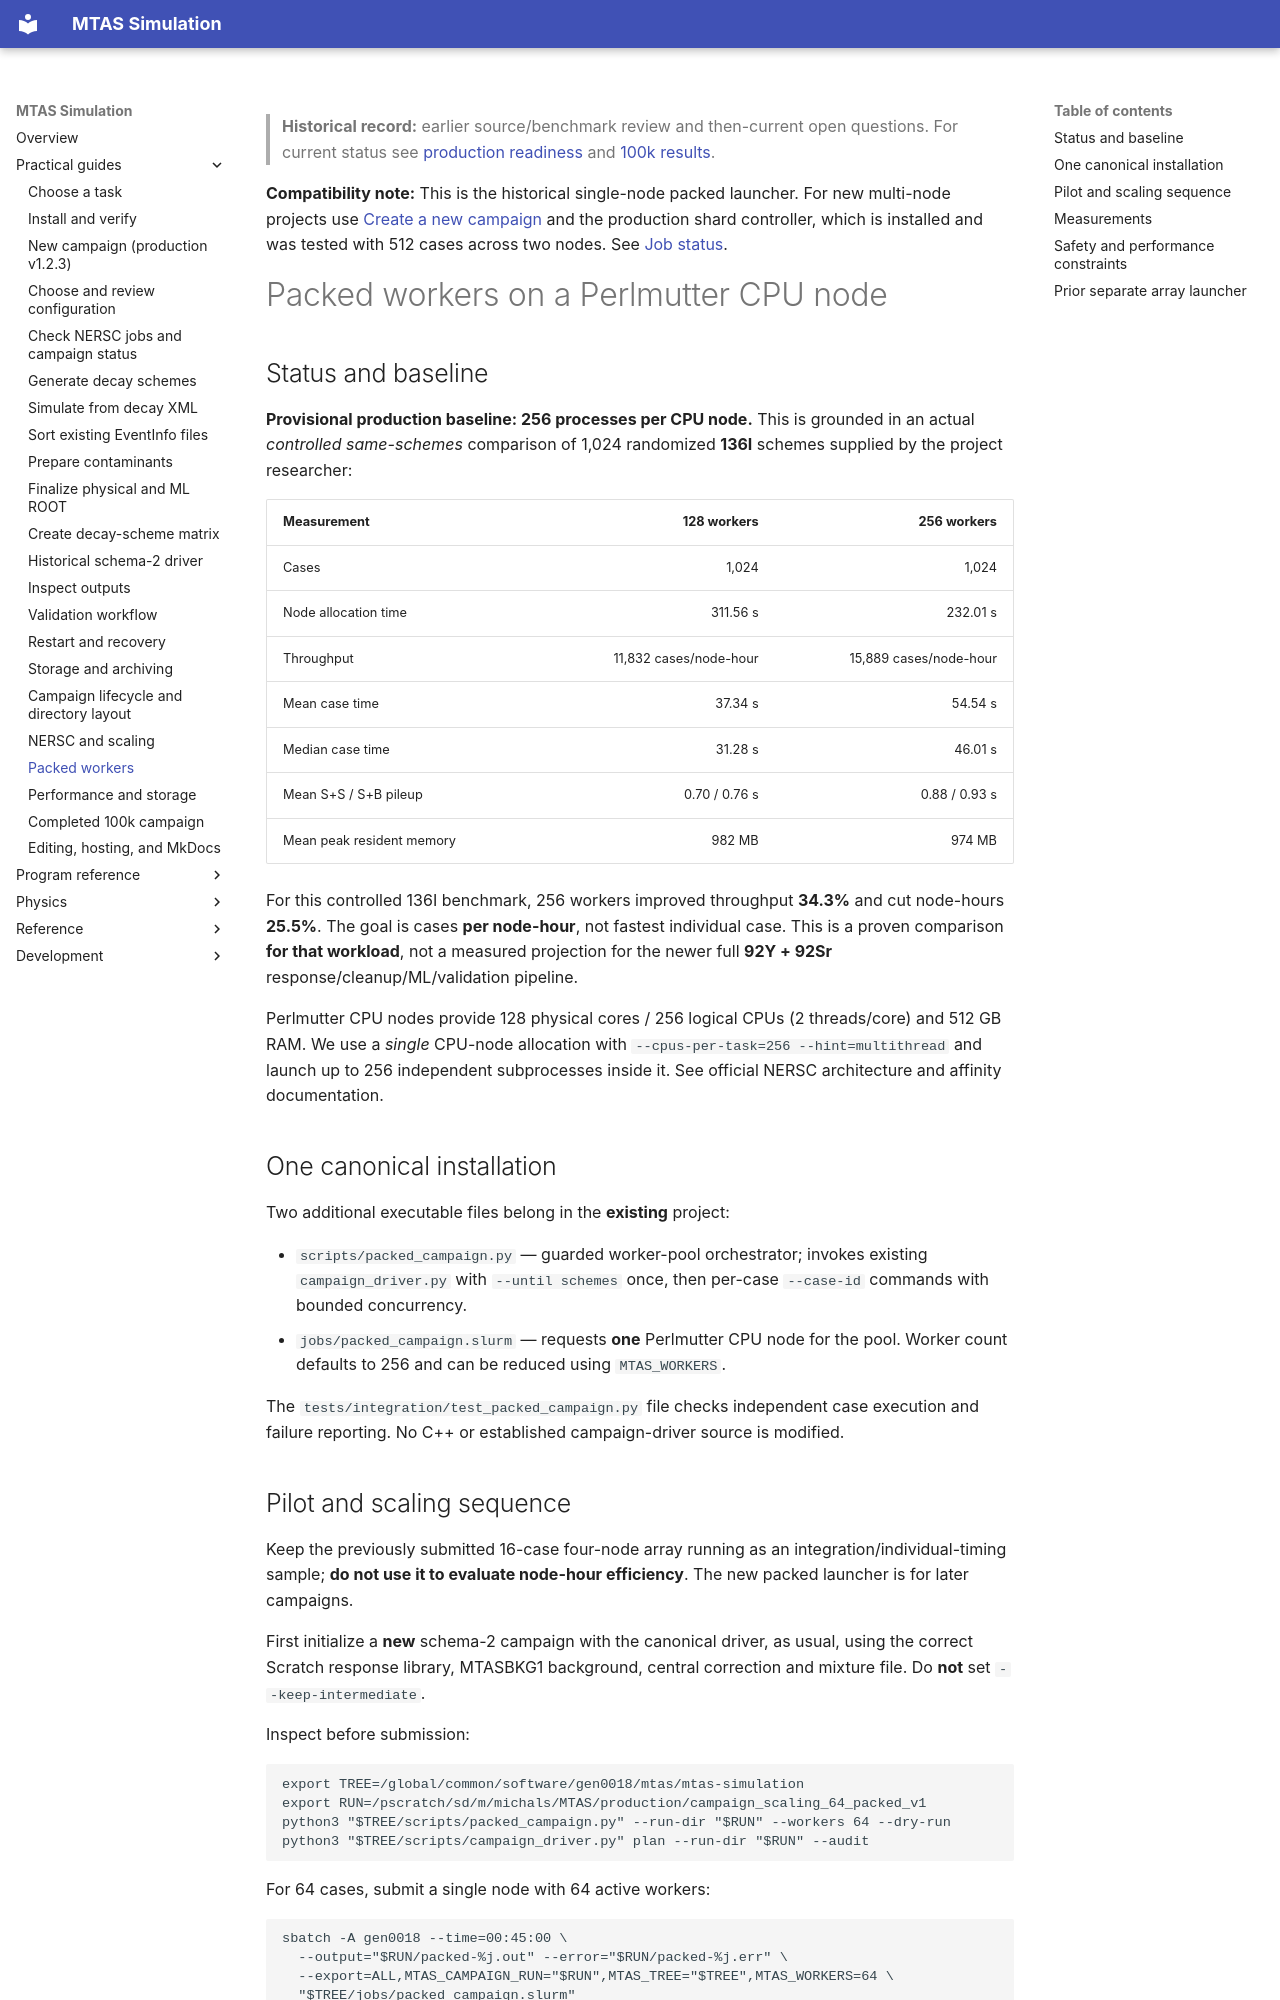

repository: Genesis-MTAS/simulationLibrary-manual · page: guides/PackedWorkers/index.html · generator: mkdocs

> **Historical record:** earlier source/benchmark review and then-current open questions. For current status see [production readiness](../development/ProductionReadiness.md) and [100k results](../guides/Production100k.md).

**Compatibility note:** This is the historical single-node packed launcher. For new multi-node projects use [Create a new campaign](NewCampaign.md) and the production shard controller, which is installed and was tested with 512 cases across two nodes. See [Job status](CheckingJobs.md).

# Packed workers on a Perlmutter CPU node

## Status and baseline

**Provisional production baseline: 256 processes per CPU node.** This is grounded in an actual *controlled same-schemes* comparison of 1,024 randomized **136I** schemes supplied by the project researcher:

| Measurement | 128 workers | 256 workers |
|---|---:|---:|
| Cases | 1,024 | 1,024 |
| Node allocation time | 311.56 s | 232.01 s |
| Throughput | 11,832 cases/node-hour | 15,889 cases/node-hour |
| Mean case time | 37.34 s | 54.54 s |
| Median case time | 31.28 s | 46.01 s |
| Mean S+S / S+B pileup | 0.70 / 0.76 s | 0.88 / 0.93 s |
| Mean peak resident memory | 982 MB | 974 MB |

For this controlled 136I benchmark, 256 workers improved throughput **34.3%** and cut node-hours **25.5%**. The goal is cases **per node-hour**, not fastest individual case. This is a proven comparison **for that workload**, not a measured projection for the newer full **92Y + 92Sr** response/cleanup/ML/validation pipeline.

Perlmutter CPU nodes provide 128 physical cores / 256 logical CPUs (2 threads/core) and 512 GB RAM. We use a *single* CPU-node allocation with `--cpus-per-task=256 --hint=multithread` and launch up to 256 independent subprocesses inside it. See official NERSC architecture and affinity documentation.

## One canonical installation

Two additional executable files belong in the **existing** project:

- `scripts/packed_campaign.py` — guarded worker-pool orchestrator; invokes existing `campaign_driver.py` with `--until schemes` once, then per-case `--case-id` commands with bounded concurrency.
- `jobs/packed_campaign.slurm` — requests **one** Perlmutter CPU node for the pool. Worker count defaults to 256 and can be reduced using `MTAS_WORKERS`.

The `tests/integration/test_packed_campaign.py` file checks independent case execution and failure reporting. No C++ or established campaign-driver source is modified.
